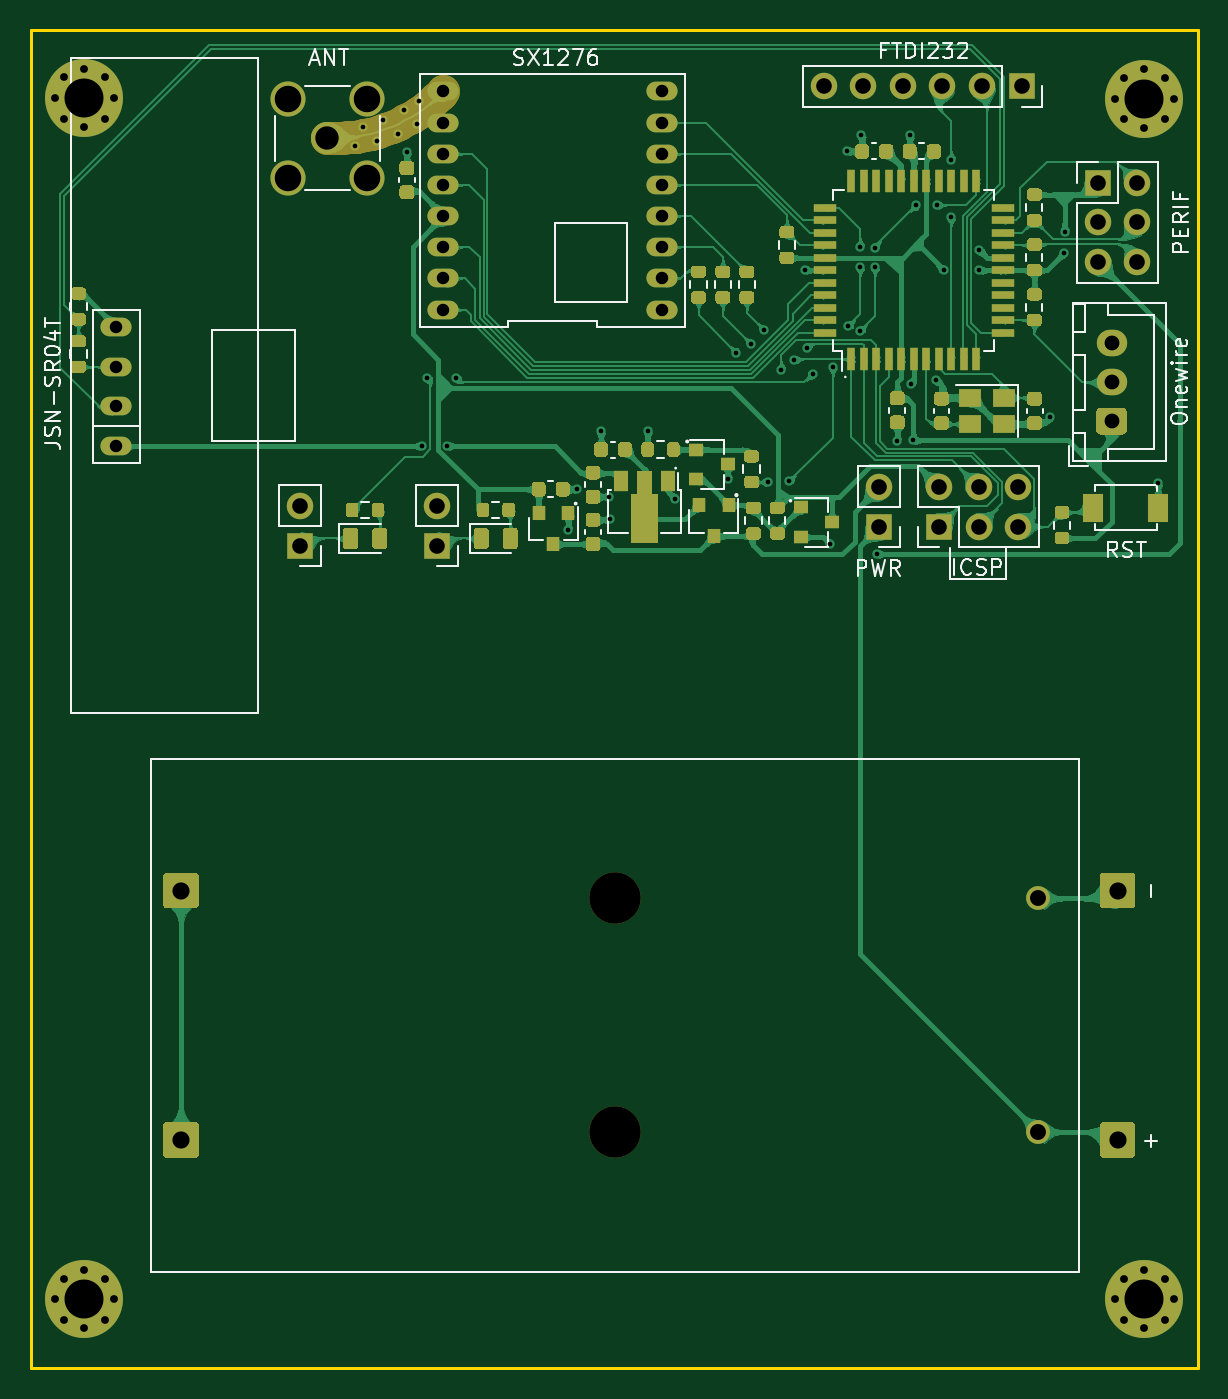
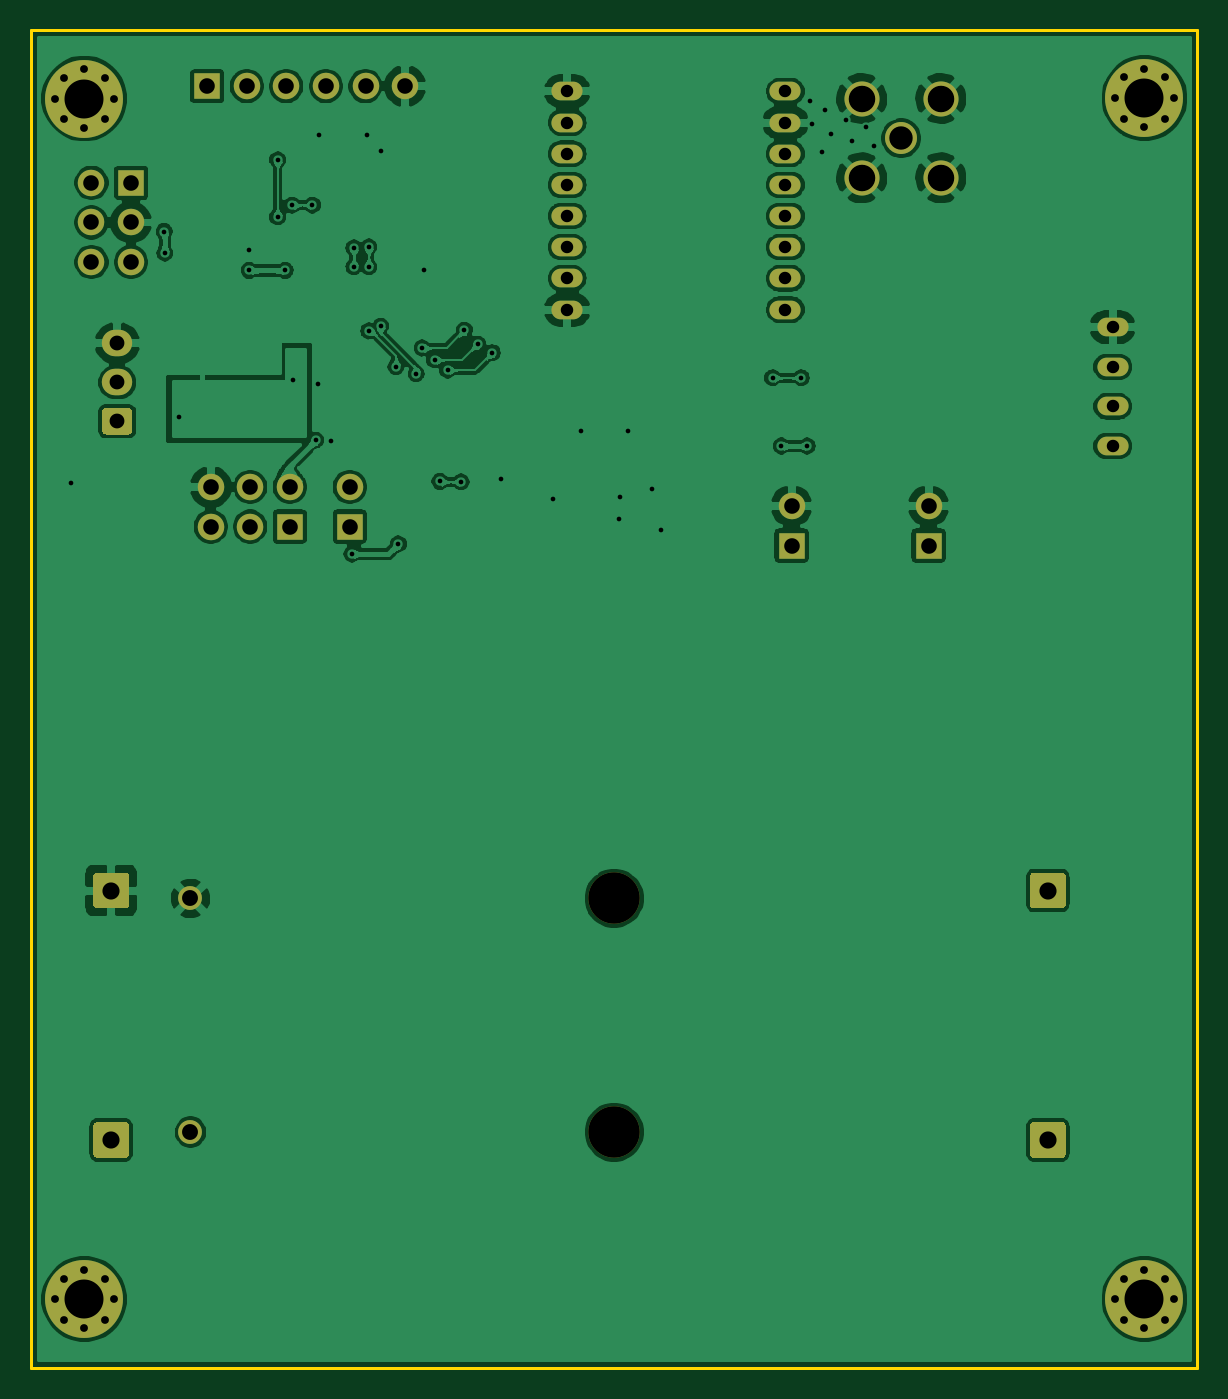
Circuit board: 8 layer files. Board 74.8 x 85.8 mm.
- bottom_copper: mfm-v3-smd-B_Cu.gbr (261196 bytes)
- bottom_mask: mfm-v3-smd-B_Mask.gbr (5364 bytes)
- outline: mfm-v3-smd-Edge_Cuts.gbr (713 bytes)
- top_copper: mfm-v3-smd-F_Cu.gbr (554051 bytes)
- top_mask: mfm-v3-smd-F_Mask.gbr (30127 bytes)
- paste: mfm-v3-smd-F_Paste.gbr (23407 bytes)
- top_silk: mfm-v3-smd-F_SilkS.gbr (23650 bytes)
- drill: mfm-v3-smd.drl (2799 bytes)

=== bottom_copper: mfm-v3-smd-B_Cu.gbr (261196 bytes, source omitted) ===
=== bottom_mask: mfm-v3-smd-B_Mask.gbr ===
%TF.GenerationSoftware,KiCad,Pcbnew,(5.1.7)-1*%
%TF.CreationDate,2021-03-01T21:41:40+01:00*%
%TF.ProjectId,mfm-v3-smd,6d666d2d-7633-42d7-936d-642e6b696361,rev?*%
%TF.SameCoordinates,Original*%
%TF.FileFunction,Soldermask,Bot*%
%TF.FilePolarity,Negative*%
%FSLAX46Y46*%
G04 Gerber Fmt 4.6, Leading zero omitted, Abs format (unit mm)*
G04 Created by KiCad (PCBNEW (5.1.7)-1) date 2021-03-01 21:41:40*
%MOMM*%
%LPD*%
G01*
G04 APERTURE LIST*
%ADD10O,1.700000X1.700000*%
%ADD11R,1.700000X1.700000*%
%ADD12C,3.300000*%
%ADD13C,1.530000*%
%ADD14O,2.000000X1.200000*%
%ADD15C,5.000000*%
%ADD16C,0.800000*%
%ADD17C,2.050000*%
%ADD18C,2.250000*%
%ADD19O,1.950000X1.700000*%
G04 APERTURE END LIST*
D10*
%TO.C,SW4*%
X35712400Y-109575600D03*
D11*
X35712400Y-112115600D03*
%TD*%
D10*
%TO.C,SW3*%
X44500800Y-109575600D03*
D11*
X44500800Y-112115600D03*
%TD*%
D12*
%TO.C,J5*%
X55880000Y-134745000D03*
X55880000Y-149735000D03*
D13*
X83060000Y-134745000D03*
X83060000Y-149735000D03*
%TD*%
D11*
%TO.C,J12*%
X81991200Y-82651600D03*
D10*
X79451200Y-82651600D03*
X76911200Y-82651600D03*
X74371200Y-82651600D03*
X71831200Y-82651600D03*
X69291200Y-82651600D03*
%TD*%
D11*
%TO.C,J10*%
X76682600Y-110896400D03*
D10*
X76682600Y-108356400D03*
X79222600Y-110896400D03*
X79222600Y-108356400D03*
X81762600Y-110896400D03*
X81762600Y-108356400D03*
%TD*%
D11*
%TO.C,SW1*%
X72847200Y-110896400D03*
D10*
X72847200Y-108356400D03*
%TD*%
D11*
%TO.C,J7*%
X86868000Y-88849200D03*
D10*
X89408000Y-88849200D03*
X86868000Y-91389200D03*
X89408000Y-91389200D03*
X86868000Y-93929200D03*
X89408000Y-93929200D03*
%TD*%
D14*
%TO.C,U4*%
X44895500Y-96978600D03*
X58895500Y-96978600D03*
X44895500Y-94978600D03*
X58895500Y-94978600D03*
X44895500Y-92978600D03*
X58895500Y-92978600D03*
X44895500Y-90978600D03*
X58895500Y-90978600D03*
X44895500Y-88978600D03*
X58895500Y-88978600D03*
X44895500Y-86978600D03*
X58895500Y-86978600D03*
X44895500Y-84978600D03*
X58895500Y-84978600D03*
X44895500Y-82978600D03*
X58895500Y-82978600D03*
%TD*%
%TO.C,J11*%
X23914100Y-105727500D03*
X23914100Y-103187500D03*
X23914100Y-100647500D03*
X23914100Y-98107500D03*
%TD*%
D15*
%TO.C,H4*%
X21869400Y-160451800D03*
D16*
X23744400Y-160451800D03*
X23195225Y-161777625D03*
X21869400Y-162326800D03*
X20543575Y-161777625D03*
X19994400Y-160451800D03*
X20543575Y-159125975D03*
X21869400Y-158576800D03*
X23195225Y-159125975D03*
%TD*%
D15*
%TO.C,H3*%
X21869400Y-83413600D03*
D16*
X23744400Y-83413600D03*
X23195225Y-84739425D03*
X21869400Y-85288600D03*
X20543575Y-84739425D03*
X19994400Y-83413600D03*
X20543575Y-82087775D03*
X21869400Y-81538600D03*
X23195225Y-82087775D03*
%TD*%
D15*
%TO.C,H2*%
X89865200Y-160451800D03*
D16*
X91740200Y-160451800D03*
X91191025Y-161777625D03*
X89865200Y-162326800D03*
X88539375Y-161777625D03*
X87990200Y-160451800D03*
X88539375Y-159125975D03*
X89865200Y-158576800D03*
X91191025Y-159125975D03*
%TD*%
D15*
%TO.C,H1*%
X89865200Y-83439000D03*
D16*
X91740200Y-83439000D03*
X91191025Y-84764825D03*
X89865200Y-85314000D03*
X88539375Y-84764825D03*
X87990200Y-83439000D03*
X88539375Y-82113175D03*
X89865200Y-81564000D03*
X91191025Y-82113175D03*
%TD*%
%TO.C,J4*%
G36*
G01*
X87237999Y-149091000D02*
X89038001Y-149091000D01*
G75*
G02*
X89288000Y-149340999I0J-249999D01*
G01*
X89288000Y-151141001D01*
G75*
G02*
X89038001Y-151391000I-249999J0D01*
G01*
X87237999Y-151391000D01*
G75*
G02*
X86988000Y-151141001I0J249999D01*
G01*
X86988000Y-149340999D01*
G75*
G02*
X87237999Y-149091000I249999J0D01*
G01*
G37*
%TD*%
%TO.C,J3*%
G36*
G01*
X27166999Y-149091000D02*
X28967001Y-149091000D01*
G75*
G02*
X29217000Y-149340999I0J-249999D01*
G01*
X29217000Y-151141001D01*
G75*
G02*
X28967001Y-151391000I-249999J0D01*
G01*
X27166999Y-151391000D01*
G75*
G02*
X26917000Y-151141001I0J249999D01*
G01*
X26917000Y-149340999D01*
G75*
G02*
X27166999Y-149091000I249999J0D01*
G01*
G37*
%TD*%
%TO.C,J2*%
G36*
G01*
X27166999Y-133089000D02*
X28967001Y-133089000D01*
G75*
G02*
X29217000Y-133338999I0J-249999D01*
G01*
X29217000Y-135139001D01*
G75*
G02*
X28967001Y-135389000I-249999J0D01*
G01*
X27166999Y-135389000D01*
G75*
G02*
X26917000Y-135139001I0J249999D01*
G01*
X26917000Y-133338999D01*
G75*
G02*
X27166999Y-133089000I249999J0D01*
G01*
G37*
%TD*%
%TO.C,J1*%
G36*
G01*
X87237999Y-133089000D02*
X89038001Y-133089000D01*
G75*
G02*
X89288000Y-133338999I0J-249999D01*
G01*
X89288000Y-135139001D01*
G75*
G02*
X89038001Y-135389000I-249999J0D01*
G01*
X87237999Y-135389000D01*
G75*
G02*
X86988000Y-135139001I0J249999D01*
G01*
X86988000Y-133338999D01*
G75*
G02*
X87237999Y-133089000I249999J0D01*
G01*
G37*
%TD*%
D17*
%TO.C,J13*%
X37465000Y-85979000D03*
D18*
X40005000Y-83439000D03*
X34925000Y-83439000D03*
X34925000Y-88519000D03*
X40005000Y-88519000D03*
%TD*%
%TO.C,J8*%
G36*
G01*
X88482000Y-104990000D02*
X87032000Y-104990000D01*
G75*
G02*
X86782000Y-104740000I0J250000D01*
G01*
X86782000Y-103540000D01*
G75*
G02*
X87032000Y-103290000I250000J0D01*
G01*
X88482000Y-103290000D01*
G75*
G02*
X88732000Y-103540000I0J-250000D01*
G01*
X88732000Y-104740000D01*
G75*
G02*
X88482000Y-104990000I-250000J0D01*
G01*
G37*
D19*
X87757000Y-101640000D03*
X87757000Y-99140000D03*
%TD*%
M02*

=== outline: mfm-v3-smd-Edge_Cuts.gbr ===
%TF.GenerationSoftware,KiCad,Pcbnew,(5.1.7)-1*%
%TF.CreationDate,2021-03-01T21:41:40+01:00*%
%TF.ProjectId,mfm-v3-smd,6d666d2d-7633-42d7-936d-642e6b696361,rev?*%
%TF.SameCoordinates,Original*%
%TF.FileFunction,Profile,NP*%
%FSLAX46Y46*%
G04 Gerber Fmt 4.6, Leading zero omitted, Abs format (unit mm)*
G04 Created by KiCad (PCBNEW (5.1.7)-1) date 2021-03-01 21:41:40*
%MOMM*%
%LPD*%
G01*
G04 APERTURE LIST*
%TA.AperFunction,Profile*%
%ADD10C,0.200000*%
%TD*%
G04 APERTURE END LIST*
D10*
X18471419Y-164846000D02*
X18471419Y-79048619D01*
X93268800Y-79048619D02*
X93268800Y-164846000D01*
X18471419Y-79048619D02*
X93268800Y-79048619D01*
X93268800Y-164846000D02*
X18471419Y-164846000D01*
M02*

=== top_copper: mfm-v3-smd-F_Cu.gbr (554051 bytes, source omitted) ===
=== top_mask: mfm-v3-smd-F_Mask.gbr (30127 bytes, source omitted) ===
=== paste: mfm-v3-smd-F_Paste.gbr (23407 bytes, source omitted) ===
=== top_silk: mfm-v3-smd-F_SilkS.gbr (23650 bytes, source omitted) ===
=== drill: mfm-v3-smd.drl ===
M48
; DRILL file {KiCad (5.1.7)-1} date 03/01/21 21:41:41
; FORMAT={3:3/ absolute / metric / suppress leading zeros}
; #@! TF.CreationDate,2021-03-01T21:41:41+01:00
; #@! TF.GenerationSoftware,Kicad,Pcbnew,(5.1.7)-1
FMAT,2
METRIC,TZ
T1C0.300
T2C0.500
T3C0.800
T4C0.950
T5C1.000
T6C1.020
T7C1.100
T8C1.500
T9C1.700
T10C2.500
T11C3.300
%
G90
G05
T1
X39218Y-86512
X39726Y-85242
X40640Y-86157
X40996Y-84836
X41961Y-85700
X42367Y-84176
X42558Y-86843
X43180Y-85090
X43332Y-83617
X43498Y-105727
X43878Y-101346
X45150Y-105726
X45720Y-101346
X52908Y-111138
X53467Y-108496
X55003Y-104762
X55499Y-108966
X55563Y-110426
X58001Y-104762
X59779Y-109118
X63128Y-107832
X63696Y-99741
X64643Y-99187
X65484Y-98303
X65699Y-108026
X66568Y-100858
X67056Y-108001
X67399Y-100203
X68072Y-94437
X68199Y-99441
X68580Y-101092
X69723Y-112014
X69875Y-100640
X70815Y-86817
X70866Y-98044
X71628Y-92964
X71628Y-94234
X71628Y-98349
X71704Y-85801
X72581Y-94234
X72581Y-93027
X72705Y-112651
X74016Y-105399
X74816Y-85801
X74879Y-101752
X75032Y-105359
X75235Y-90272
X76505Y-101498
X76530Y-90272
X76979Y-94463
X77470Y-87376
X77470Y-91034
X79273Y-93167
X79273Y-94463
X83820Y-103835
X84709Y-93345
X84742Y-91969
X90746Y-108077
T2
X19994Y-83414
X20544Y-82088
X20544Y-84739
X21869Y-81539
X21869Y-85289
X23195Y-82088
X23195Y-84739
X23744Y-83414
X19994Y-160452
X20544Y-159126
X20544Y-161778
X21869Y-158577
X21869Y-162327
X23195Y-159126
X23195Y-161778
X23744Y-160452
X87990Y-160452
X88539Y-159126
X88539Y-161778
X89865Y-158577
X89865Y-162327
X91191Y-159126
X91191Y-161778
X91740Y-160452
X87990Y-83439
X88539Y-82113
X88539Y-84765
X89865Y-81564
X89865Y-85314
X91191Y-82113
X91191Y-84765
X91740Y-83439
T3
X44896Y-82979
X44896Y-84979
X44896Y-86979
X44896Y-88979
X44896Y-90979
X44896Y-92979
X44896Y-94979
X44896Y-96979
X58895Y-82979
X58895Y-84979
X58895Y-86979
X58895Y-88979
X58895Y-90979
X58895Y-92979
X58895Y-94979
X58895Y-96979
X23914Y-98108
X23914Y-100648
X23914Y-103188
X23914Y-105727
T4
X87757Y-99140
X87757Y-101640
X87757Y-104140
T5
X76683Y-108356
X76683Y-110896
X79223Y-108356
X79223Y-110896
X81763Y-108356
X81763Y-110896
X72847Y-108356
X72847Y-110896
X86868Y-88849
X86868Y-91389
X86868Y-93929
X89408Y-88849
X89408Y-91389
X89408Y-93929
X69291Y-82652
X71831Y-82652
X74371Y-82652
X76911Y-82652
X79451Y-82652
X81991Y-82652
X35712Y-109576
X35712Y-112116
X44501Y-109576
X44501Y-112116
T6
X83060Y-134745
X83060Y-149735
T7
X88138Y-150241
X88138Y-134239
X28067Y-150241
X28067Y-134239
T8
X37465Y-85979
T9
X34925Y-83439
X34925Y-88519
X40005Y-83439
X40005Y-88519
T10
X21869Y-160452
X89865Y-160452
X89865Y-83439
X21869Y-83414
T11
X55880Y-134745
X55880Y-149735
T0
M30

